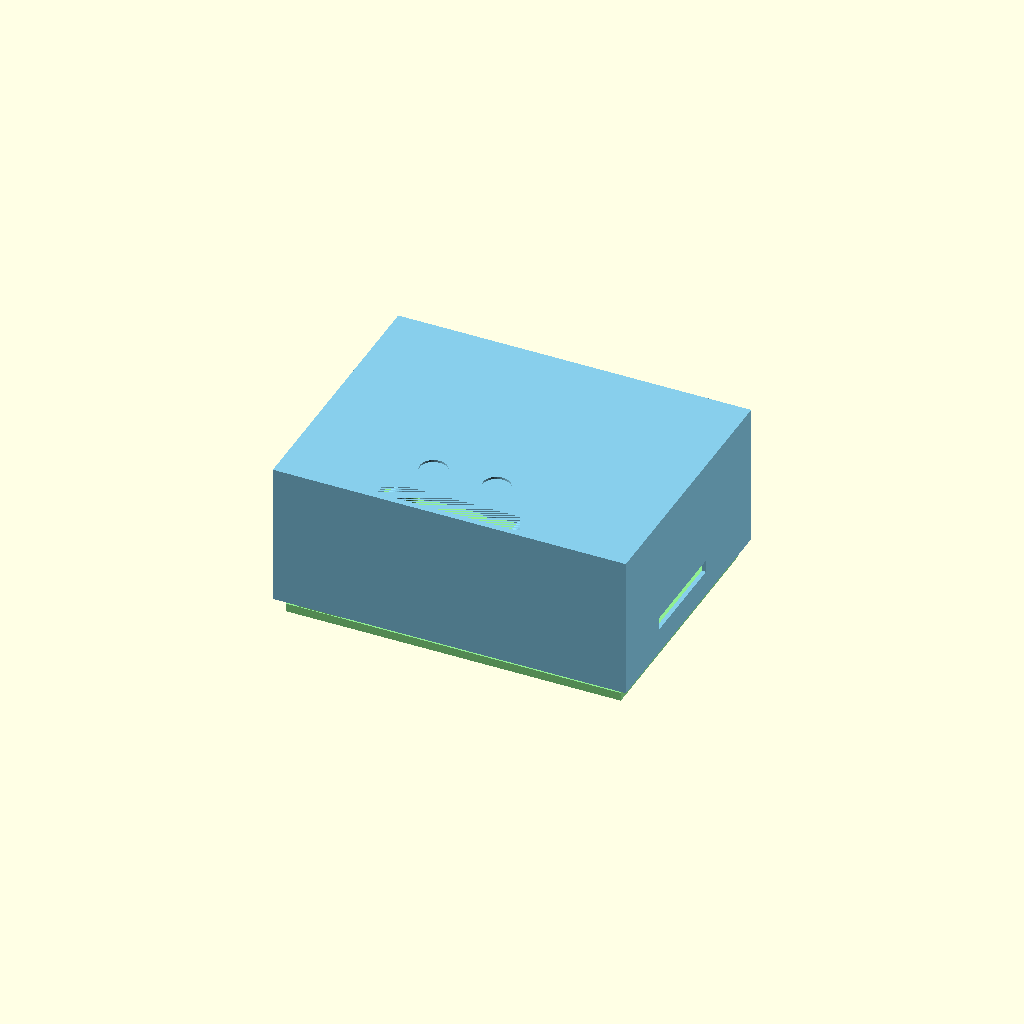
Cell 1: the model at its default parameters.
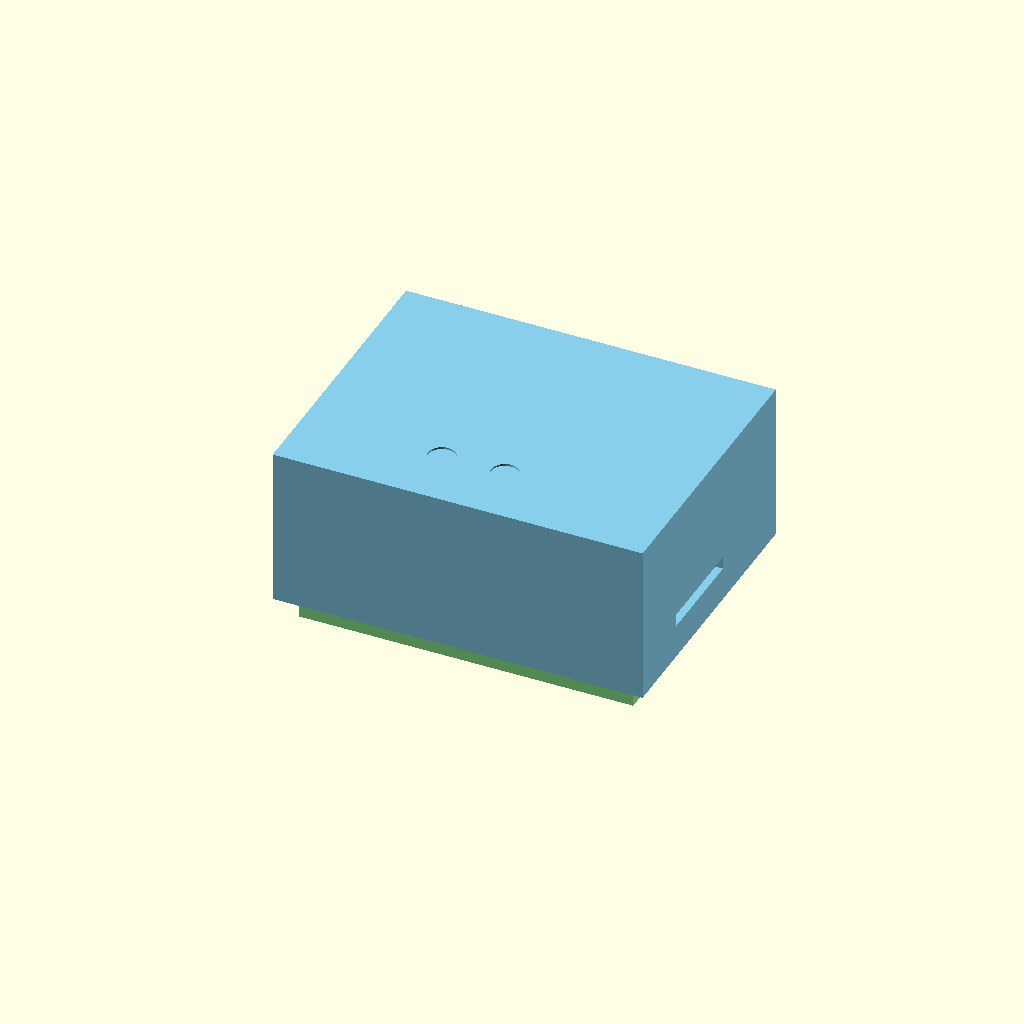
Cell 2 — wall set to 4, the other parameters unchanged.
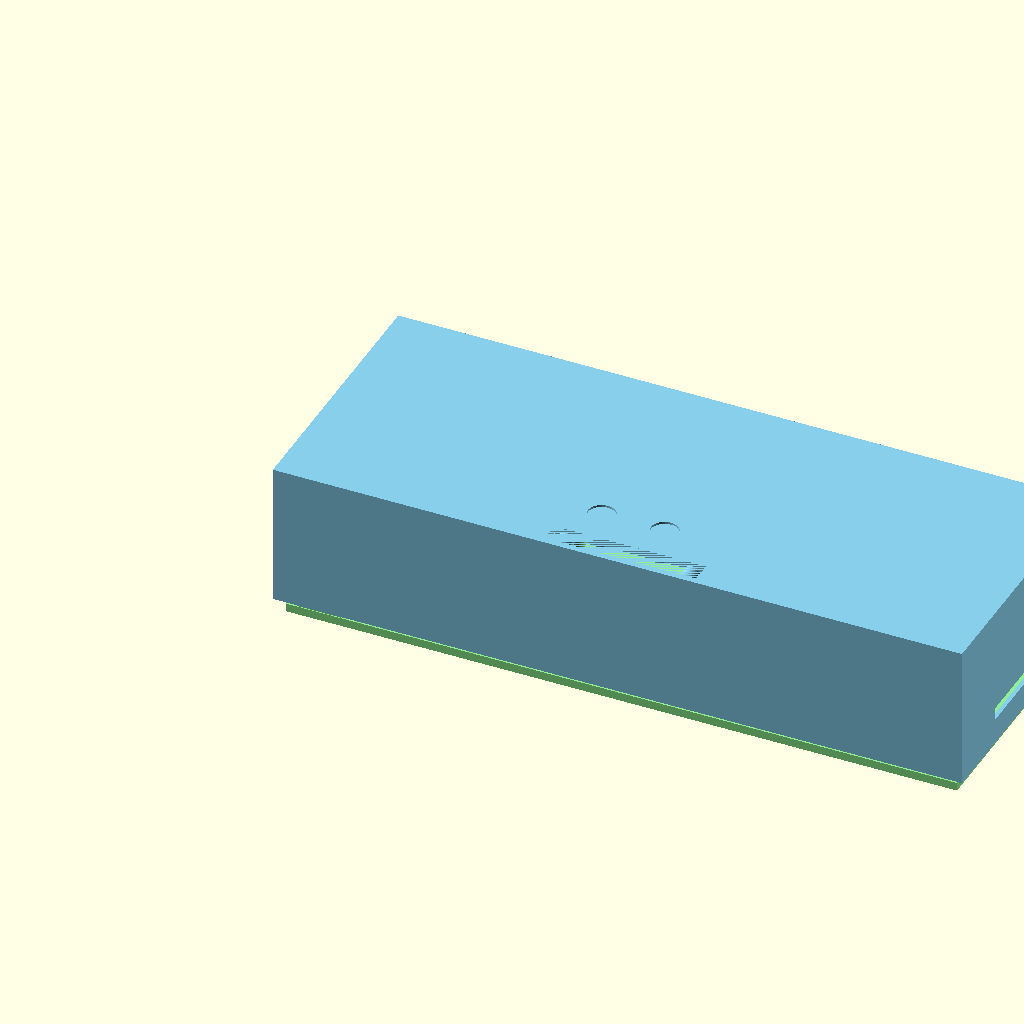
Cell 3: the same model with iw = 160.
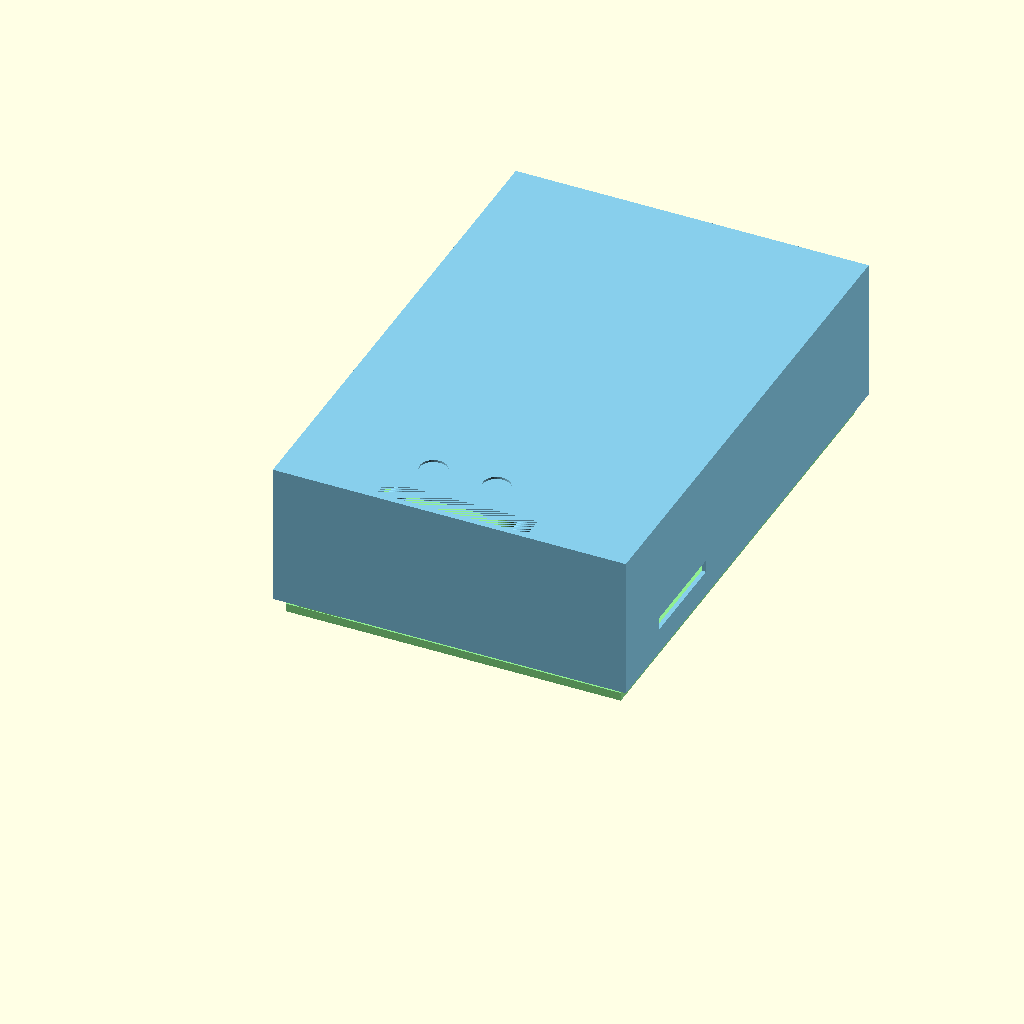
Cell 4: id = 120 (everything else at default).
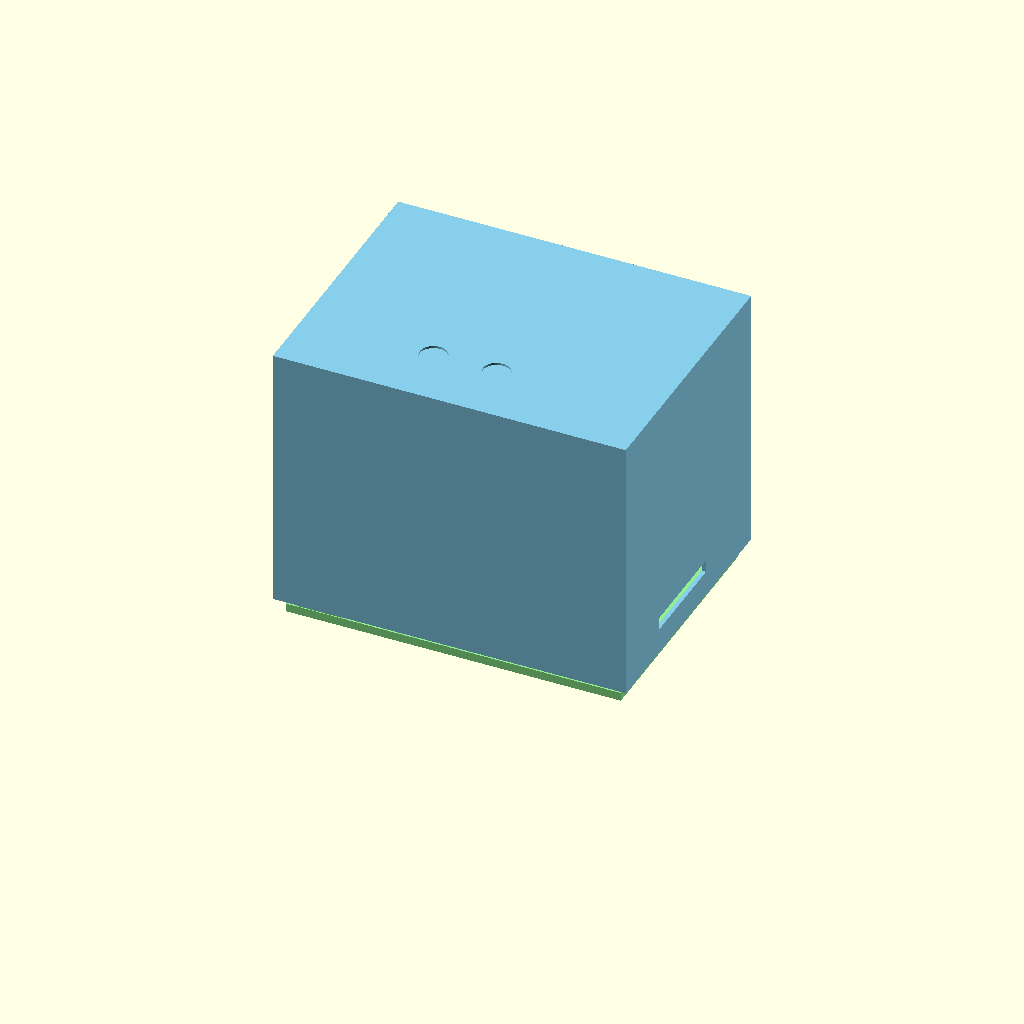
Cell 5: ih = 60 (everything else at default).
One fixed orthographic camera (rotation 55°, 0°, 25°; colour scheme Cornfield) for every cell.
Source of the model, designs/handoff_case/reference/handoff_case.scad:
// Handoff Device Case
// Parametric enclosure for ESP32-S3 DevKitC, 1.3" OLED, micro SD slot, and 2 buttons
// OpenSCAD source - edit parameters below, then render/export STL
// Author: Janelle (OpenClaw)
//
// Design notes (2026-07-21 redesign):
// - FDM / PETG. Shell and backplate join with snap-fit cantilever clips, no screws.
// - esp_mount_holes / oled_mount_holes / sd_mount_holes below are PLACEHOLDERS
//   using reference/typical part dimensions. The user's ESP32 board is a
//   non-standard OEM variant (button positions differ from the reference
//   DevKitC) -- replace esp_mount_holes with real measured positions before
//   final printing. Same caveat for the OLED and SD breakout dimensions.
// - USB/power cutout is intentionally oversized rather than precisely aligned
//   to the board's connector.

// ============================================
// PARAMETERS - adjust to your actual parts
// ============================================

// Wall thickness
wall = 2.0;
// Internal width (X) of the case
iw = 80.0;
// Internal depth (Y) of the case
id = 60.0;
// Internal height (Z) of the case
ih = 30.0;
// Clearance per side between backplate edge and interior wall (FDM slide fit)
fit_clearance = 0.2;

// --- ESP32-S3 DevKitC ---
// 70x28mm matches Espressif's official ESP32-S3-DevKitC-1 reference size.
esp_l = 70.0;            // board length
esp_w = 28.0;            // board width
esp_h = 5.5;             // board+header height (clearance)
esp_hole_d = 2.5;        // mounting hole diameter
// PLACEHOLDER mounting hole positions (local origin = board's corner).
// User's actual board deviates from this reference -- replace with measured
// positions once available.
esp_hole_inset_x = 2.0;
esp_hole_inset_y = 2.0;
esp_mount_holes = [
    [esp_hole_inset_x, esp_hole_inset_y],
    [esp_l - esp_hole_inset_x, esp_hole_inset_y],
    [esp_hole_inset_x, esp_w - esp_hole_inset_y],
    [esp_l - esp_hole_inset_x, esp_w - esp_hole_inset_y],
];
esp_standoff_h = 6.0;    // standoff height
esp_standoff_d = 5.0;    // standoff diameter

// --- 1.3" I2C OLED module ---
// PLACEHOLDER dimensions based on common 1.3" SSD1306/SH1106 modules --
// replace once the exact model/dimensions are confirmed.
oled_l = 36.0;           // module length (longer side)
oled_w = 35.5;           // module width
oled_disp_w = 22.5;      // display window width
oled_disp_h = 11.5;      // display window height
oled_hole_d = 2.0;       // module mounting hole diameter
oled_hole_inset = 3.0;   // hole distance from module edge
oled_mount_holes = [
    [oled_hole_inset, oled_hole_inset],
    [oled_l - oled_hole_inset, oled_hole_inset],
    [oled_hole_inset, oled_w - oled_hole_inset],
    [oled_l - oled_hole_inset, oled_w - oled_hole_inset],
];
oled_standoff_h = 4.0;   // standoff protrusion from front wall

// --- micro SD SPI breakout module (HW-125-style) ---
// PLACEHOLDER dimensions -- confirm against the actual breakout board.
sd_l = 42.0;             // module length
sd_w = 25.0;             // module width
sd_h = 5.0;              // module thickness (connector protrusion)
sd_slot_w = 24.0;        // width of SD card slot on case wall
sd_slot_h = 3.0;         // height of SD card slot
sd_hole_inset_x = 3.0;   // hole inset along module length
sd_hole_inset_y = 2.0;   // hole inset along module width
sd_mount_holes = [
    [sd_hole_inset_x, sd_hole_inset_y],
    [sd_l - sd_hole_inset_x, sd_hole_inset_y],
    [sd_hole_inset_x, sd_w - sd_hole_inset_y],
    [sd_l - sd_hole_inset_x, sd_w - sd_hole_inset_y],
];
sd_hole_d = 1.5;
sd_standoff_d = 4.0;
sd_standoff_h = 4.0;
sd_y0 = 8.0;             // module offset from front wall (near-front placement)

// --- Tactile buttons (reset/boot utility functions, top face) ---
btn_w = 6.0;             // button body width
btn_h = 6.0;             // button body depth
btn_shaft_d = 3.0;       // actuator shaft diameter
btn_shaft_h = 3.5;       // actuator protrusion height
btn_hole_d = 6.5;        // hole in case for button body
btn_spacing = 15.0;      // center-to-center distance
btn_cap_d = 6.0;         // printed button cap diameter (optional)

// --- USB/power cutout (back wall) ---
// Deliberately oversized rather than aligned to the connector's exact
// position, per the user's choice -- easier than measuring a moving target.
usb_w = 24.0;
usb_h = 12.0;

// --- Snap-fit fingers (shell/backplate joint, PETG cantilever clips) ---
// Sized for a firm hold since the case is expected to be opened rarely.
// Fingers are part of the backplate; matching notches are cut into the
// shell's 4 side walls as shallow blind pockets (they don't punch through
// to the outside). No rotate()/mirror() is used for placement -- each wall
// direction is written out explicitly in snap_finger() below, since a
// composed rotate+translate is exactly what misplaced the original SD
// standoffs.
finger_w = 10.0;                 // width of each cantilever arm
finger_t = 1.6;                  // arm thickness (flex direction)
finger_h = 9.0;                  // arm height above the backplate's top face
nub_h = 2.5;                     // height of the catch nub (top of the arm)
nub_protrude = 0.8;              // how far the nub reaches into the wall notch
finger_running_clearance = 0.4;  // gap between the plain shaft and the wall
notch_depth = 0.8;               // depth of the catch notch (blind pocket)
notch_fit = 0.3;                 // extra clearance around the notch vs. the nub

// --- Derived dimensions ---
ow = iw + 2*wall;              // outer width
od = id + 2*wall;              // outer depth
oh = ih + 2*wall;              // outer height
bp_w = iw - 2*fit_clearance;   // backplate width (slides into interior with clearance)
bp_d = id - 2*fit_clearance;   // backplate depth
bp_origin = wall + fit_clearance; // X/Y translate applied to the backplate at assembly

// ============================================
// MODULES
// ============================================

// A standoff with a screw hole
module standoff(h, d, hole_d) {
    difference() {
        cylinder(h=h, d=d, $fn=32);
        translate([0, 0, -0.5])
            cylinder(h=h+1, d=hole_d, $fn=32);
    }
}

// A cantilever snap-fit finger. Base sits at z=0 (backplate's top face),
// tip at z=h. dir selects which wall it engages and thus which way the
// catch nub protrudes -- written explicitly per direction (no rotate/mirror)
// so each case is easy to verify by inspection.
module snap_finger(w, shaft_t, h, nub_h, nub_protrude, dir) {
    if (dir == "front") {
        union() {
            translate([-w/2, 0, 0])
                cube([w, shaft_t, h - nub_h]);
            translate([-w/2, -nub_protrude, h - nub_h])
                cube([w, shaft_t + nub_protrude, nub_h]);
        }
    } else if (dir == "back") {
        union() {
            translate([-w/2, -shaft_t, 0])
                cube([w, shaft_t, h - nub_h]);
            translate([-w/2, -shaft_t, h - nub_h])
                cube([w, shaft_t + nub_protrude, nub_h]);
        }
    } else if (dir == "left") {
        union() {
            translate([0, -w/2, 0])
                cube([shaft_t, w, h - nub_h]);
            translate([-nub_protrude, -w/2, h - nub_h])
                cube([shaft_t + nub_protrude, w, nub_h]);
        }
    } else if (dir == "right") {
        union() {
            translate([-shaft_t, -w/2, 0])
                cube([shaft_t, w, h - nub_h]);
            translate([-shaft_t, -w/2, h - nub_h])
                cube([shaft_t + nub_protrude, w, nub_h]);
        }
    }
}

// ============================================
// MAIN SHELL (front, top, sides -- open at the bottom for the backplate)
// ============================================
module shell() {
    oled_pocket_h = min(oled_w, ih); // guard against the pocket over-cutting the ceiling

    difference() {
        // Outer shell
        cube([ow, od, oh], center=false);

        // Hollow interior, open at the bottom (backplate provides the floor)
        translate([wall, wall, -0.1])
            cube([iw, id, ih + wall + 0.2], center=false);

        // OLED display window (front face, center)
        translate([
            (ow - oled_disp_w)/2,
            wall - 0.5,
            (oh - oled_disp_h)/2 + 2  // slightly above center
        ])
            cube([oled_disp_w, wall+1, oled_disp_h], center=false);

        // OLED module clearance pocket behind front wall
        translate([
            (ow - oled_l)/2,
            wall - 0.5,
            (oh - oled_pocket_h)/2 + 2
        ])
            cube([oled_l, 5, oled_pocket_h], center=false);

        // SD card slot (right side wall, near front)
        sd_slot_center_y = sd_y0 + sd_l/2;
        translate([
            ow - wall - 0.5,
            sd_slot_center_y - sd_slot_w/2,
            wall + 4
        ])
            cube([wall+1, sd_slot_w, sd_slot_h], center=false);

        // SD module connector clearance pocket
        translate([
            ow - wall - 4,
            sd_slot_center_y - sd_w/2 - 2,
            wall + 1
        ])
            cube([5, sd_w + 4, sd_h + 2], center=false);

        // Button holes (top face, near front)
        for (i = [-1, 1]) {
            translate([
                (ow - btn_hole_d)/2 + i * (btn_spacing/2),
                15,
                oh - 0.5
            ])
                cylinder(h=wall+1, d=btn_hole_d, $fn=32);
        }

        // Button pocket behind top wall
        translate([
            (ow - btn_hole_d)/2 - (btn_spacing/2) - 2,
            15 - btn_h/2 - 1,
            oh - wall - 4
        ])
            cube([btn_spacing + 5, btn_h + 2, 5], center=false);

        // USB/power cable hole (back wall) -- oversized, not connector-aligned
        translate([
            (ow - usb_w)/2,
            od - 0.5,
            wall + 2
        ])
            cube([usb_w, wall+1, usb_h], center=false);

        // Ventilation slots on left side
        for (i = [0:1:3]) {
            translate([
                -0.5,
                20 + i*10,
                wall + 5
            ])
                cube([wall+1, 6, 2], center=false);
        }

        // Snap-fit catch notches -- shallow blind pockets in the inner wall
        // face, positioned clear of every other cutout above. Z-range
        // matches the finger's nub height (see snap_finger / backplate()).
        notch_z0 = bp_origin + wall + (finger_h - nub_h) - notch_fit;
        notch_z1 = bp_origin + wall + finger_h + 1;
        notch_w = finger_w + 2*notch_fit;

        // Front wall notch (x centered at 10, clear of the OLED pocket)
        translate([10 - notch_w/2, wall - notch_depth, notch_z0])
            cube([notch_w, notch_depth, notch_z1 - notch_z0]);

        // Back wall notch (x centered at 70, clear of the USB cutout)
        translate([70 - notch_w/2, od - wall, notch_z0])
            cube([notch_w, notch_depth, notch_z1 - notch_z0]);

        // Left wall notch (y centered at 10, clear of the vent slots)
        translate([wall - notch_depth, 10 - notch_w/2, notch_z0])
            cube([notch_depth, notch_w, notch_z1 - notch_z0]);

        // Right wall notch (y centered at 55, clear of the SD slot)
        translate([ow - wall, 55 - notch_w/2, notch_z0])
            cube([notch_depth, notch_w, notch_z1 - notch_z0]);
    }

    // Internal mounting posts for OLED (on front wall).
    // dy is clamped so the standoff (which has real radius, not just an
    // axis line) can't poke past the shell's ceiling/floor -- oled_w is a
    // placeholder and, taken at face value, pushes the top posts 1.75mm
    // past the top face. Revisit this clamp once real OLED dimensions
    // are confirmed; if oled_w keeps growing, ih may need to grow too.
    oled_standoff_r = 2; // matches the "4" diameter passed to standoff() below
    oled_dy_safe = oh/2 - 2 - oled_standoff_r - 0.5;
    translate([ow/2, wall+oled_standoff_h, oh/2 + 2])
        rotate([90, 0, 0]) {
            for (p = oled_mount_holes) {
                dy = max(min(p[1] - oled_w/2, oled_dy_safe), -oled_dy_safe);
                translate([p[0] - oled_l/2, dy, 0])
                    standoff(oled_standoff_h, 4, oled_hole_d);
            }
        }

    // Internal mounting standoffs for SD module (right side wall, near front)
    // Plain vertical cylinders -- no rotation, to avoid the earlier bug class.
    sd_module_x0 = ow - wall - 2 - sd_w;
    for (p = sd_mount_holes)
        translate([sd_module_x0 + p[1], sd_y0 + p[0], wall + 1])
            standoff(sd_standoff_h, sd_standoff_d, sd_hole_d);

    // Button retainers (small posts behind top holes)
    for (i = [-1, 1]) {
        translate([
            (ow - btn_hole_d)/2 + i * (btn_spacing/2),
            15,
            oh - wall - 4
        ])
            difference() {
                cylinder(h=4, d=8, $fn=32);
                translate([0, 0, -0.5])
                    cylinder(h=5, d=btn_hole_d+0.5, $fn=32);
            }
    }
}

// ============================================
// BACK PLATE (removable bottom panel) with ESP32 standoffs and snap fingers
// ============================================
module backplate() {
    cube([bp_w, bp_d, wall], center=false);

    // ESP32 mounting standoffs
    // Align ESP32 so its USB port faces the cable hole (back of case)
    esp_x = (bp_w - esp_l)/2;
    esp_y = (bp_d - esp_w)/2 + 5; // shift toward front to leave room for wires
    for (p = esp_mount_holes)
        translate([esp_x + p[0], esp_y + p[1], wall])
            standoff(esp_standoff_h, esp_standoff_d, esp_hole_d);

    // Small wire strain relief posts
    translate([esp_x + esp_l/2, esp_y - 5, wall])
        standoff(4, 5, 2);
    translate([esp_x + esp_l/2 - 8, esp_y - 5, wall])
        standoff(4, 5, 2);

    // Snap-fit fingers -- positions chosen clear of the ESP32 footprint and
    // of the shell's OLED/SD/USB/vent cutouts (see matching notches in shell()).
    // Each finger's local (x,y) is just its intended WORLD position minus
    // bp_origin, since the whole backplate is translated by bp_origin at
    // assembly (see the top-level render call below).
    fx_front = 10 - bp_origin;
    fy_front = (wall + finger_running_clearance) - bp_origin;

    fx_back = 70 - bp_origin;
    fy_back = (od - wall - finger_running_clearance) - bp_origin;

    fx_left = (wall + finger_running_clearance) - bp_origin;
    fy_left = 10 - bp_origin;

    fx_right = (ow - wall - finger_running_clearance) - bp_origin;
    fy_right = 55 - bp_origin;

    translate([fx_front, fy_front, wall])
        snap_finger(finger_w, finger_t, finger_h, nub_h, nub_protrude, "front");
    translate([fx_back, fy_back, wall])
        snap_finger(finger_w, finger_t, finger_h, nub_h, nub_protrude, "back");
    translate([fx_left, fy_left, wall])
        snap_finger(finger_w, finger_t, finger_h, nub_h, nub_protrude, "left");
    translate([fx_right, fy_right, wall])
        snap_finger(finger_w, finger_t, finger_h, nub_h, nub_protrude, "right");
}

// ============================================
// OPTIONAL BUTTON CAPS (print separately)
// ============================================
module button_caps() {
    for (i = [0, 1]) {
        translate([i * 12, 0, 0]) {
            cylinder(h=2, d=btn_cap_d, $fn=32);
            translate([0, 0, 2])
                cylinder(h=2, d=btn_shaft_d, $fn=32);
        }
    }
}

// ============================================
// RENDER SELECTION
// ============================================
// Set one to true to render, or both true to see the assembly
render_shell = true;
render_backplate = true;
render_button_caps = false;

if (render_shell) {
    color("SkyBlue") shell();
}

if (render_backplate) {
    color("LightGreen") translate([bp_origin, bp_origin, -wall - 2]) backplate();
}

if (render_button_caps) {
    color("Orange") translate([ow/2 - 6, 15, oh]) button_caps();
}
Customizer parameters (derived from the source; name, type, default, range or options):
wall: number, default 2
iw: number, default 80
id: number, default 60
ih: number, default 30
fit_clearance: number, default 0.2
esp_l: number, default 70
esp_w: number, default 28
esp_h: number, default 5.5
esp_hole_d: number, default 2.5
esp_hole_inset_x: number, default 2
esp_hole_inset_y: number, default 2
esp_standoff_h: number, default 6
esp_standoff_d: number, default 5
oled_l: number, default 36
oled_w: number, default 35.5
oled_disp_w: number, default 22.5
oled_disp_h: number, default 11.5
oled_hole_d: number, default 2
oled_hole_inset: number, default 3
oled_standoff_h: number, default 4
sd_l: number, default 42
sd_w: number, default 25
sd_h: number, default 5
sd_slot_w: number, default 24
sd_slot_h: number, default 3
sd_hole_inset_x: number, default 3
sd_hole_inset_y: number, default 2
sd_hole_d: number, default 1.5
sd_standoff_d: number, default 4
sd_standoff_h: number, default 4
sd_y0: number, default 8
btn_w: number, default 6
btn_h: number, default 6
btn_shaft_d: number, default 3
btn_shaft_h: number, default 3.5
btn_hole_d: number, default 6.5
btn_spacing: number, default 15
btn_cap_d: number, default 6
usb_w: number, default 24
usb_h: number, default 12
finger_w: number, default 10
finger_t: number, default 1.6
finger_h: number, default 9
nub_h: number, default 2.5
nub_protrude: number, default 0.8
finger_running_clearance: number, default 0.4
notch_depth: number, default 0.8
notch_fit: number, default 0.3
